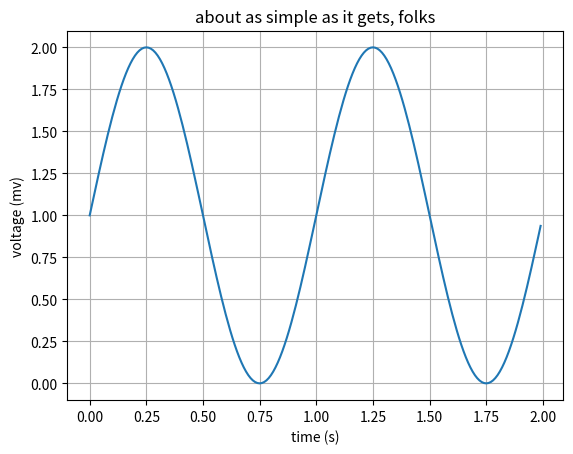

Reproduce this figure in Python.
import matplotlib.pyplot as plt
import numpy as np

# this is data for plotting
t = np.arange(0.0, 2.0, 0.01)

s = 1 + np.sin(2*np.pi*t)

fig, ax = plt.subplots()
ax.plot(t, s)

ax.set(xlabel='time (s)', ylabel='voltage (mv)',
       title='about as simple as it gets, folks')

ax.grid()

fig.savefig("test.png")
plt.show()


